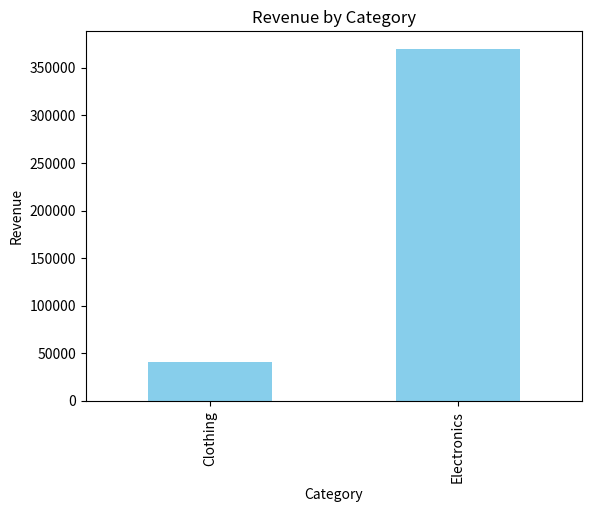
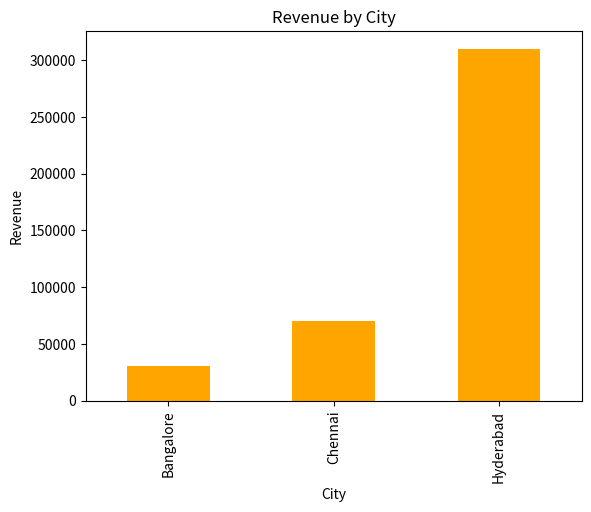
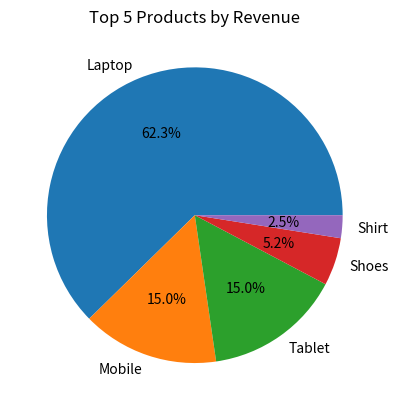

These charts were generated, in order, by the following Python code:
import pandas as pd

# -------------------------------
# Step 1: Create Dataset
# -------------------------------
data = {
    "product": ["Laptop", "Shirt", "Mobile", "Shoes", "Tablet", "T-shirt"],
    "category": ["Electronics", "Clothing", "Electronics", "Clothing", "Electronics", "Clothing"],
    "price": [50000, 1000, 20000, 3000, 15000, 800],
    "quantity": [5, 10, 3, 7, 4, 12],
    "city": ["Hyderabad", "Chennai", "Hyderabad", "Bangalore", "Chennai", "Bangalore"]
}

df = pd.DataFrame(data)

print(" Full Data:")
print(df)

# -------------------------------
# Step 2: Add Revenue Column
# -------------------------------
df["revenue"] = df["price"] * df["quantity"]

print("\n Data with Revenue:")
print(df)

# -------------------------------
# Step 3: Total Revenue
# -------------------------------
total_revenue = df["revenue"].sum()
print("\n Total Revenue:", total_revenue)

# -------------------------------
# Step 4: Top Selling Product
# -------------------------------
top_product = df[df["revenue"] == df["revenue"].max()]
print("\n Top Selling Product:")
print(top_product)

# -------------------------------
# Step 5: Category-wise Revenue
# -------------------------------
category_revenue = df.groupby("category")["revenue"].sum()
print("\n Category-wise Revenue:")
print(category_revenue)

# -------------------------------
# Step 6: City-wise Revenue
# -------------------------------
city_revenue = df.groupby("city")["revenue"].sum()
print("\n City-wise Revenue:")
print(city_revenue)

# -------------------------------
# Step 7: Low Sales Products
# -------------------------------
low_sales = df[df["quantity"] < 5]
print("\n Low Sales Products (quantity < 5):")
print(low_sales)

# -------------------------------
# Step 8: Sort by Revenue
# -------------------------------
sorted_df = df.sort_values(by="revenue", ascending=False)
print("\n Products Sorted by Revenue (High → Low):")
print(sorted_df)
import matplotlib.pyplot as plt
#-------------------------------
#step 8: Bar Chart
#-------------------------------
# Category-wise Revenue Bar Chart
category_revenue.plot(kind='bar', color='skyblue', title='Revenue by Category')
plt.xlabel('Category')
plt.ylabel('Revenue')
plt.show()

# City-wise Revenue Bar Chart
city_revenue.plot(kind='bar', color='orange', title='Revenue by City')
plt.xlabel('City')
plt.ylabel('Revenue')
plt.show()
#-----------------------------
#step 9: pie chart
#-----------------------------
# Top Products Revenue Pie Chart
top_products = df.sort_values(by='revenue', ascending=False).head(5)
top_products.plot(kind='pie', y='revenue', labels=top_products['product'], autopct='%1.1f%%', legend=False, title='Top 5 Products by Revenue')
plt.ylabel('')
plt.show()
